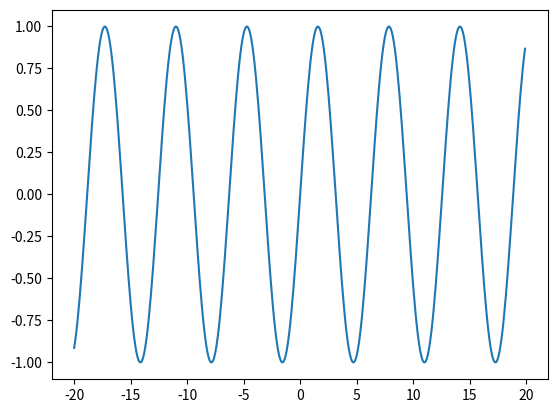

Recreate this plot in Python.
import matplotlib.pyplot as plt
import numpy as np
x = np.arange(-20, 20, 0.1)
y = np.sin(x)
plt.plot(x,y)
plt.show()
